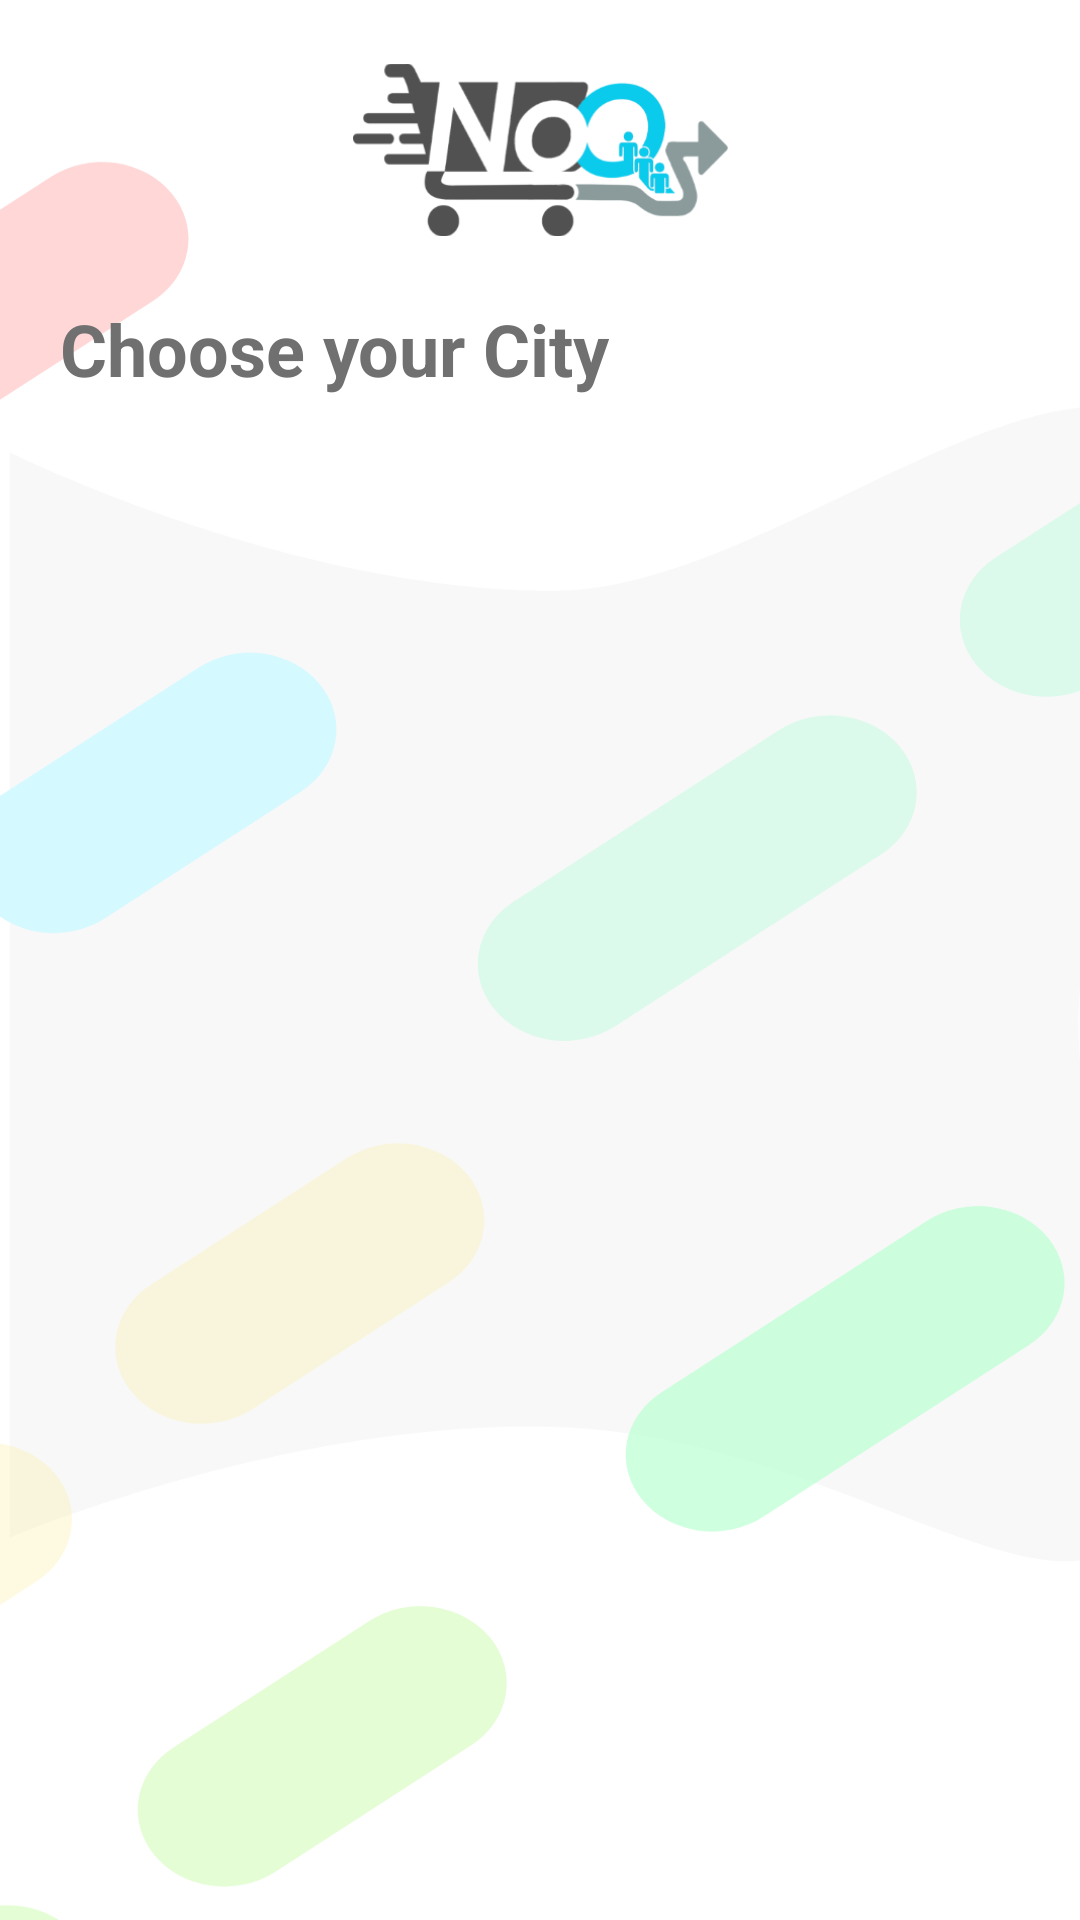

Layout XML and referenced resources for this Android screen:
<!-- AndroidManifest.xml: application theme AppTheme -->
<!-- res/layout/activity_city_select.xml -->
<?xml version="1.0" encoding="utf-8"?>
<androidx.coordinatorlayout.widget.CoordinatorLayout xmlns:android="http://schemas.android.com/apk/res/android"
    xmlns:app="http://schemas.android.com/apk/res-auto"
    xmlns:tools="http://schemas.android.com/tools"
    android:layout_width="match_parent"
    android:layout_height="match_parent"
    android:background="@drawable/pill_bg"
    tools:context=".views.CitySelect">

    <include layout="@layout/content_city_select"/>

    <include layout="@layout/bottomsheet_city_area"/>

</androidx.coordinatorlayout.widget.CoordinatorLayout>
<!-- res/layout/content_city_select.xml (included above) -->
<?xml version="1.0" encoding="utf-8"?>
<androidx.constraintlayout.widget.ConstraintLayout xmlns:android="http://schemas.android.com/apk/res/android"
    android:layout_width="match_parent"
    android:layout_height="match_parent"
    xmlns:app="http://schemas.android.com/apk/res-auto">

    <ImageView
        android:id="@+id/ma_im"
        android:layout_width="125dp"
        android:layout_height="60dp"
        android:layout_marginTop="20dp"
        android:src="@drawable/noq_logo_light"
        app:layout_constraintEnd_toEndOf="parent"
        app:layout_constraintStart_toStartOf="parent"
        app:layout_constraintTop_toTopOf="parent" />

    <TextView
        android:id="@+id/textView5"
        android:layout_width="wrap_content"
        android:layout_height="wrap_content"
        android:layout_marginStart="20dp"
        android:layout_marginTop="20dp"
        android:text="@string/acs_header"
        android:textColor="#707070"
        android:textSize="24sp"
        android:textStyle="bold"
        app:layout_constraintStart_toStartOf="parent"
        app:layout_constraintTop_toBottomOf="@+id/ma_im" />

    <androidx.recyclerview.widget.RecyclerView
        android:id="@+id/city_recyclerView"
        android:layout_width="match_parent"
        android:layout_height="wrap_content"
        android:paddingStart="10dp"
        android:paddingEnd="10dp"
        android:paddingBottom="20dp"
        android:layout_marginTop="10dp"
        android:layout_marginBottom="10dp"
        app:layout_constraintBottom_toBottomOf="parent"
        app:layout_constraintEnd_toEndOf="parent"
        app:layout_constraintStart_toStartOf="parent"
        app:layout_constraintTop_toBottomOf="@+id/textView5">

    </androidx.recyclerview.widget.RecyclerView>

</androidx.constraintlayout.widget.ConstraintLayout>
<!-- res/layout/bottomsheet_city_area.xml (included above) -->
<?xml version="1.0" encoding="utf-8"?>
<androidx.constraintlayout.widget.ConstraintLayout xmlns:tools="http://schemas.android.com/tools"
    android:id="@+id/bs_ca_bottomSheet"
    xmlns:android="http://schemas.android.com/apk/res/android"
    android:layout_width="match_parent"
    android:layout_height="300dp"
    android:orientation="vertical"
    xmlns:app="http://schemas.android.com/apk/res-auto"
    app:behavior_hideable="true"
    app:behavior_peekHeight="0dp"
    android:padding="20dp"
    android:backgroundTint="@color/primaryDarkColor"
    android:background="@drawable/top_round_border_linearlayout"
    app:layout_behavior="com.google.android.material.bottomsheet.BottomSheetBehavior">

    <LinearLayout
        android:id="@+id/linearLayout10"
        android:layout_width="match_parent"
        android:layout_height="wrap_content"
        android:orientation="horizontal"
        app:layout_constraintEnd_toEndOf="parent"
        app:layout_constraintStart_toStartOf="parent"
        app:layout_constraintTop_toTopOf="parent">

        <TextView
            android:layout_width="wrap_content"
            android:layout_height="wrap_content"
            android:text="Select Area in : "
            android:textSize="16sp" />

        <TextView
            android:id="@+id/bs_ca_city_name"
            android:layout_width="wrap_content"
            android:layout_height="wrap_content"
            android:text="Pune"
            android:textSize="18sp"
            android:textStyle="bold" />

    </LinearLayout>

    <androidx.recyclerview.widget.RecyclerView
        android:id="@+id/bs_ca_recyclerView"
        android:layout_width="match_parent"
        android:layout_height="0dp"
        android:layout_marginTop="10dp"
        android:layout_marginBottom="5dp"
        app:layoutManager="androidx.recyclerview.widget.LinearLayoutManager"
        app:layout_constraintBottom_toBottomOf="parent"
        app:layout_constraintEnd_toEndOf="parent"
        app:layout_constraintStart_toStartOf="parent"
        app:layout_constraintTop_toBottomOf="@+id/linearLayout10" />

</androidx.constraintlayout.widget.ConstraintLayout>
<!-- resources referenced by this layout -->
<resources>
  <color name="primaryDarkColor">#00DCFF</color>
  <!-- drawable noq_logo_light: png bitmap (drawable, 28772 bytes) -->
  <!-- drawable pill_bg: png bitmap (drawable, 95723 bytes) -->
  <!-- drawable top_round_border_linearlayout (drawable) -->
  <?xml version="1.0" encoding="utf-8"?>
  <shape xmlns:android="http://schemas.android.com/apk/res/android">
  
      <stroke
          android:width="2dp"
          android:color="#FFF"/>
  
      <corners
          android:radius="15dp"
          android:bottomLeftRadius="0dp"
          android:bottomRightRadius="0dp"/>
  
  
  </shape>
  <string name="acs_header">Choose your City</string>
  <style name="AppTheme" parent="Theme.MaterialComponents.Light.NoActionBar">
  
          <item name="windowNoTitle">true</item>
          <item name="windowActionBar">false</item>
          <item name="colorPrimary">@color/primaryColor</item>
          <item name="colorPrimaryDark">@color/primaryDarkColor</item>
          <item name="colorAccent">@color/colorAccent</item>
  
      </style>
  <color name="primaryColor">#212121</color>
  <color name="colorAccent">#3e2723</color>
</resources>
